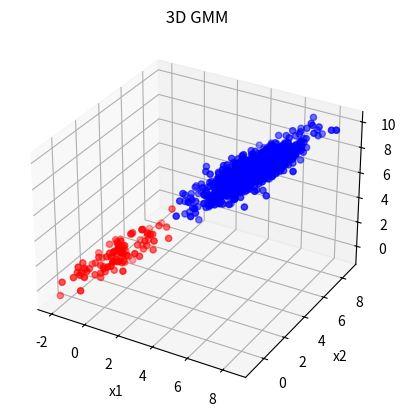

Reproduce this figure in Python.
import numpy as np
import matplotlib.pyplot as plt


# parameter for first guassian
d = 3 # Number of dimensions
prob = 0.1
mean = np.matrix([[0.], [1.], [2.]])

print('mean', mean)
var_x = 1
var_y = 1
var_z = 1	
corr = 0.8
covariance = np.matrix([[var_x, corr * np.sqrt(var_x * var_y), corr * np.sqrt(var_x * var_z)], [corr * np.sqrt(var_x * var_y), var_y, corr * np.sqrt(var_y * var_z)], [corr * np.sqrt(var_x * var_z), corr * np.sqrt(var_y * var_z), var_z]])

# parameters for second guassian
mean2 = np.matrix([[5.], [6.], [7.]])
var_x2 = 1
var_y2 = 1
var_z2 = 1
corr2 = 0.8
covariance2 = np.matrix([[var_x2, corr2 * np.sqrt(var_x2 * var_y2), corr2 * np.sqrt(var_x2 * var_z2)], [corr2 * np.sqrt(var_x2 * var_y2), var_y2, corr2 * np.sqrt(var_y2 * var_z2)], [corr2 * np.sqrt(var_x2 * var_z2), corr2 * np.sqrt(var_y2 * var_z2), var_z2]])




 
# Compute the Decomposition:
A = np.linalg.cholesky(covariance)
A2 = np.linalg.cholesky(covariance2)
 
# Sample X from standard normal
n = 1000 # Samples to draw
Z = np.random.normal(size=(d, n))


Z = np.random.normal(size=(d, 1))
x = np.dot(A,Z) + mean
# print(x)
# print (np.shape(x))
 
# Apply the transformation at set probility
def sample_guassian(mean, mean2, covariance, covariance2,  n, prob, d):
    # Compute the Decomposition:
    A = np.linalg.cholesky(covariance)
    A2 = np.linalg.cholesky(covariance2)

    print ('shape A ', np.shape(A))
 


    X = np.zeros((d+1,n))
    print ('shape X ', np.shape(X))
    for i in range(n):
        if np.random.rand() < prob:
            Z = np.random.normal(size=(d, 1))
            x= np.dot(A,Z) + mean

        
            #replace the i-th row of X with x
            X[0,i] = x[0]
            X[1,i] = x[1]
            X[2,i] = x[2]
            X[3,i] = 0

            
            #add a 0 to the end of each sample
            #X = np.concatenate((X, np.zeros((1, n))), axis=0)
        else:
            Z = np.random.normal(size=(d, 1))
            x= np.dot(A2,Z) + mean2
            #replace the i-th row of X with x
            X[0,i] = x[0]
            X[1,i] = x[1]
            X[2,i] = x[2]	
            X[3,i] = 1
            #X = np.concatenate((X, np.ones((1, n))), axis=0)
    return X



def Gaussain_pdf(X, var_x, var_y, corr, mean): 
    x1 = X[0]
    x2 = X[1]
    var_x = var_x
    var_y = var_y
    corr = corr
    mean = mean

    a = 1 / (2 * np.pi *np.sqrt(var_x)*np.sqrt(var_y) * np.sqrt(1-corr**2))
    b = np.square(x1-mean[0]/var_x)
    c = np.square(x2-mean[1]/var_y)
    d = 2*corr*np.multiply((x1-mean[0]),(x2-mean[1]))/(np.sqrt(var_x)*np.sqrt(var_y))
    
   
    e = np.exp(-1/(2*(1-corr**2))*(b+c-d))
    return a*e


#3d scatter plot with labels 
fig = plt.figure()
ax = fig.add_subplot(111, projection='3d')
X = sample_guassian(mean, mean2, covariance, covariance2,  n, prob, d)

print ('shape x', np.shape(X))



#split the data into two classes
X1 = X[:,   X[3,:] == 0]
X2 = X[:,   X[3,:] == 1]

print ('shape x1', np.shape(X1))
print ('shape x2', np.shape(X2))


# plot X1
ax.scatter(X1[0,:], X1[1,:],X1[2,:],  c='r', marker='o')
# plot X2
ax.scatter(X2[0,:], X2[1,:], X2[2,:],  c='b', marker='o')
ax.set_title(' 3D GMM')
ax.set_xlabel('x1')
ax.set_ylabel('x2')
ax.set_zlabel('x3')
plt.show()

# # ax.scatter(X1[0,:], X1[1,:], Gaussain_pdf(X1, var_x, var_y, corr, mean), c='r', marker='o')
# # ax.scatter(X2[0,:], X2[1,:], Gaussain_pdf(X2, var_x2, var_y2, corr2, mean2 ), c='b', marker='o')

# z = Gaussain_pdf(X1, var_x, var_y, corr, mean)
# # x = np.linspace(z.min(), z.np.max(), )
# # y = np.linspace(z.min(), z.max, 91)

# ax.plot_surface(x, y, z, rstride=4, cstride=4, linewidth=0)

# ax.set_xlabel('x1')
# ax.set_ylabel('x2')
# ax.set_zlabel('pdf')
# plt.show()




